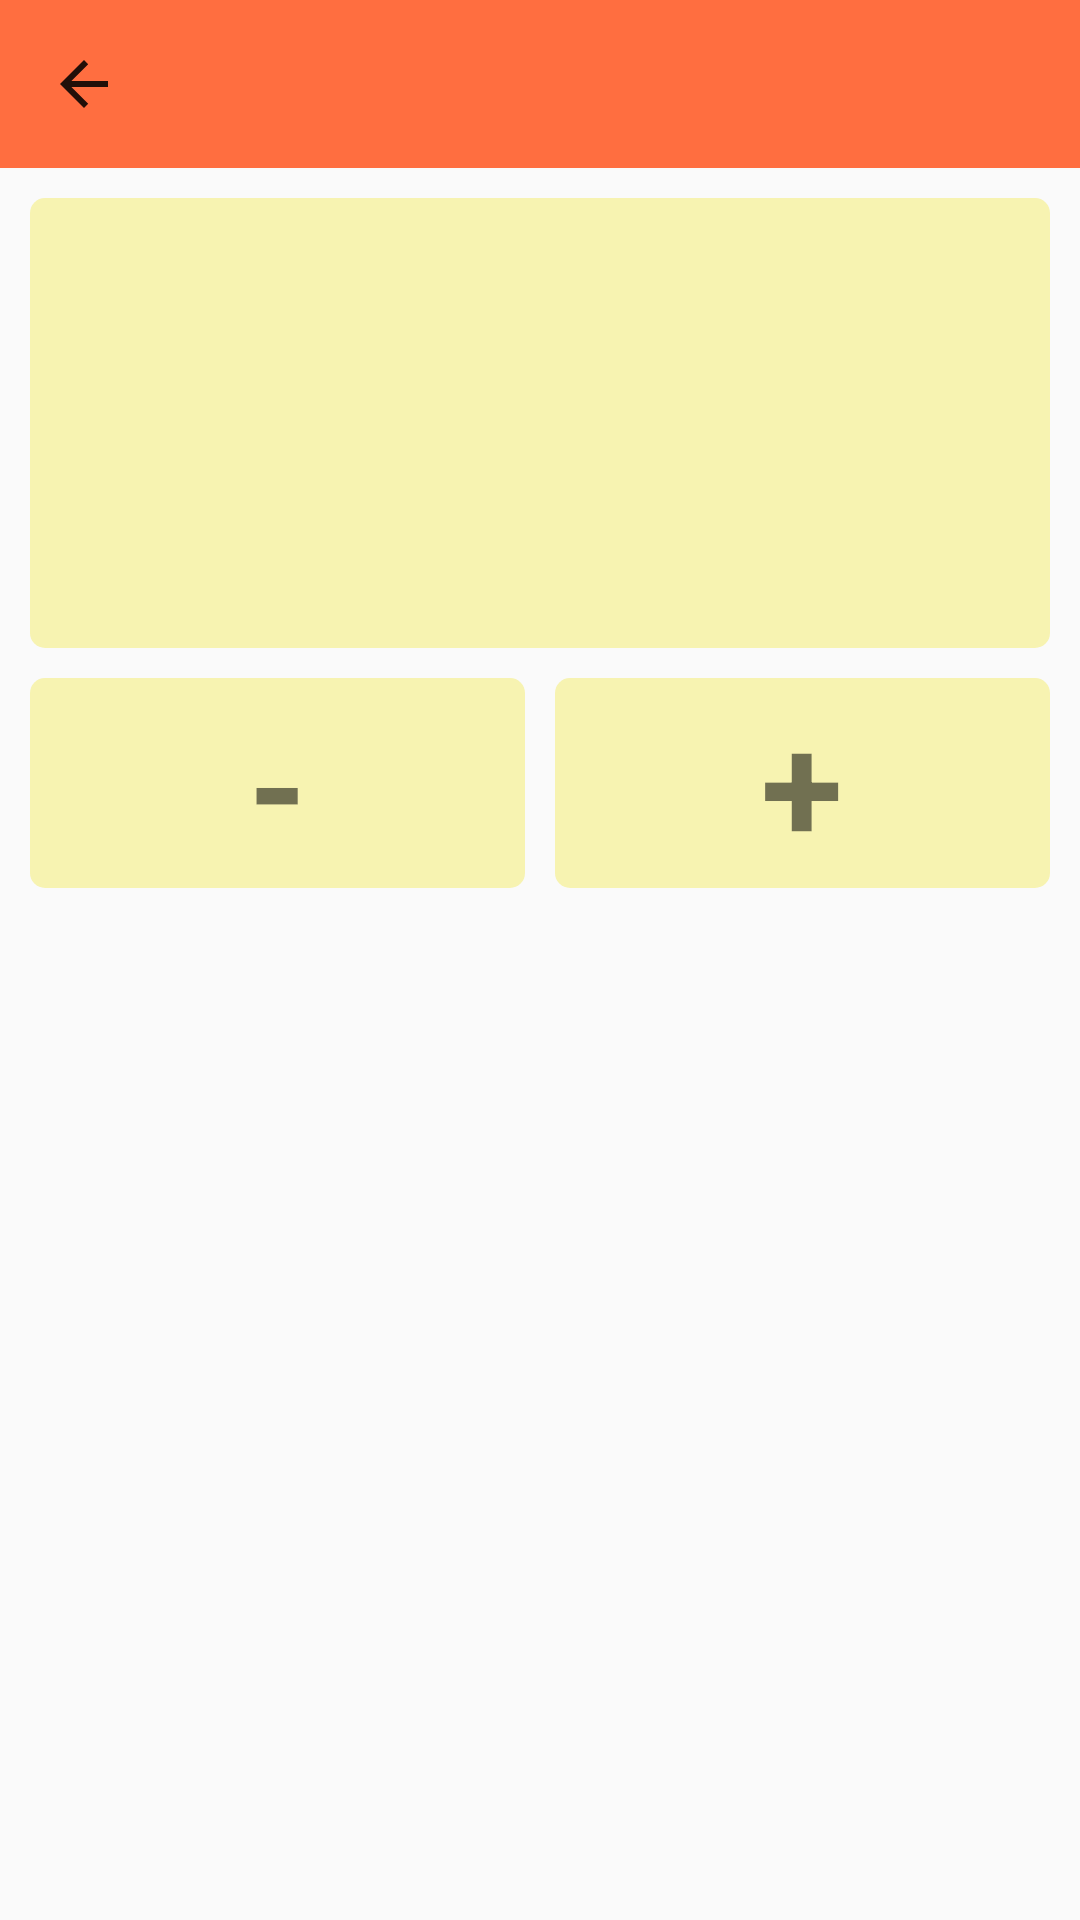

The Android layout XML behind this screen, and the referenced resources:
<!-- AndroidManifest.xml: application theme AppTheme -->
<!-- res/layout/activity_skill.xml -->
<?xml version="1.0" encoding="utf-8"?>
<androidx.constraintlayout.widget.ConstraintLayout xmlns:android="http://schemas.android.com/apk/res/android"
    xmlns:app="http://schemas.android.com/apk/res-auto"
    xmlns:tools="http://schemas.android.com/tools"
    android:layout_width="match_parent"
    android:layout_height="match_parent"
    tools:context=".SkillActivity">

    <androidx.appcompat.widget.Toolbar
        android:id="@+id/toolbar"
        android:layout_width="0dp"
        android:layout_height="wrap_content"
        android:background="?attr/colorPrimary"
        android:minHeight="?attr/actionBarSize"
        android:theme="?attr/actionBarTheme"
        app:layout_constraintEnd_toEndOf="parent"
        app:layout_constraintStart_toStartOf="parent"
        app:layout_constraintTop_toTopOf="parent"
        app:navigationIcon="?attr/actionModeCloseDrawable"
        app:theme="@style/ToolbarTheme"
        app:contentInsetStart="0dp"
        app:contentInsetStartWithNavigation="0dp">


        <TextView
                android:id="@+id/toolbarTitle"
                android:layout_width="match_parent"
                android:layout_height="match_parent"
                android:textColor="@color/color_toolbar_title"
                android:textSize="@dimen/toolbar_text_size"
                android:textStyle="bold"
                android:maxLines="1"
                android:ellipsize="end"/>

        <EditText
            android:id="@+id/toolbarEditTitleView"
            android:layout_width="match_parent"
            android:layout_height="match_parent"
            android:background="@color/colorPrimaryDark"
            android:hint="@string/edit_skill_title_hint_text"
            android:inputType="text"
            android:maxLines="1"
            android:paddingLeft="10dp"
            android:paddingTop="5dp"
            android:paddingRight="10dp"
            android:paddingBottom="5dp"
            android:textColor="@color/color_toolbar_title"
            android:visibility="gone" />


    </androidx.appcompat.widget.Toolbar>

    <TextView
        android:id="@+id/skillHoursView"
        android:layout_width="0dp"
        android:layout_height="@dimen/skill_hours_field_height"
        android:layout_margin="10dp"
        android:background="@drawable/background_skill_hours_field"
        android:gravity="center_horizontal|center_vertical"
        android:textSize="@dimen/skill_hours_field_text_size"
        app:layout_constraintEnd_toEndOf="parent"
        app:layout_constraintStart_toStartOf="parent"
        app:layout_constraintTop_toBottomOf="@+id/toolbar" />

    <LinearLayout
        android:layout_width="0dp"
        android:layout_height="@dimen/skill_hours_btn_height"
        android:layout_margin="10dp"
        android:orientation="horizontal"
        app:layout_constraintEnd_toEndOf="parent"
        app:layout_constraintStart_toStartOf="parent"
        app:layout_constraintTop_toBottomOf="@+id/skillHoursView">

        <TextView
            android:id="@+id/decreaseHourBtn"
            android:layout_width="match_parent"
            android:layout_height="match_parent"
            android:layout_marginRight="5dp"
            android:layout_weight="1"
            android:background="@drawable/background_hour_change_btn"
            android:clickable="true"
            android:gravity="center_horizontal|center_vertical"
            android:onClick="onDecreaseHoursBtnClick"
            android:text="-"
            android:textSize="@dimen/skill_hours_btn_text_size"
            android:textStyle="bold" />

        <TextView
            android:id="@+id/increaseHourBtn"
            android:layout_width="match_parent"
            android:layout_height="match_parent"
            android:layout_marginLeft="5dp"
            android:layout_weight="1"
            android:background="@drawable/background_hour_change_btn"
            android:clickable="true"
            android:gravity="center_horizontal|center_vertical"
            android:onClick="onIncreaseHoursBtnClick"
            android:text="+"
            android:textSize="@dimen/skill_hours_btn_text_size"
            android:textStyle="bold" />
    </LinearLayout>


</androidx.constraintlayout.widget.ConstraintLayout>
<!-- resources referenced by this layout -->
<resources>
  <color name="colorPrimaryDark">#B15031</color>
  <color name="color_toolbar_title">#FFFFFF</color>
  <dimen name="skill_hours_btn_height">70dp</dimen>
  <dimen name="skill_hours_btn_text_size">50dp</dimen>
  <dimen name="skill_hours_field_height">150dp</dimen>
  <dimen name="skill_hours_field_text_size">100dp</dimen>
  <dimen name="toolbar_text_size">22dp</dimen>
  <!-- drawable background_hour_change_btn (drawable) -->
  <?xml version="1.0" encoding="utf-8"?>
  <selector xmlns:android="http://schemas.android.com/apk/res/android">
      <item  android:state_pressed="true">
          <shape>
              <corners
                  android:bottomRightRadius="@dimen/skill_hours_btn_radius"
                  android:bottomLeftRadius="@dimen/skill_hours_btn_radius"
                  android:topLeftRadius="@dimen/skill_hours_btn_radius"
                  android:topRightRadius="@dimen/skill_hours_btn_radius" />
              <solid android:color="@color/color_skill_hour_change_btn_pressed"/>
          </shape>
      </item>
  
      <item android:state_focused="true" >
          <shape>
              <corners
                  android:bottomRightRadius="@dimen/skill_hours_btn_radius"
                  android:bottomLeftRadius="@dimen/skill_hours_btn_radius"
                  android:topLeftRadius="@dimen/skill_hours_btn_radius"
                  android:topRightRadius="@dimen/skill_hours_btn_radius" />
              <solid android:color="@color/color_skill_hour_change_btn_pressed"/>
          </shape>
      </item>
  
      <item>
          <shape>
              <corners
                  android:bottomRightRadius="@dimen/skill_hours_btn_radius"
                  android:bottomLeftRadius="@dimen/skill_hours_btn_radius"
                  android:topLeftRadius="@dimen/skill_hours_btn_radius"
                  android:topRightRadius="@dimen/skill_hours_btn_radius" />
              <solid android:color="@color/color_skill_hour_change_btn"/>
          </shape>
      </item>
  </selector>
  <!-- drawable background_skill_hours_field (drawable) -->
  <?xml version="1.0" encoding="utf-8"?>
  <shape xmlns:android="http://schemas.android.com/apk/res/android">
              <corners
                  android:bottomRightRadius="@dimen/skill_hours_field_radius"
                  android:bottomLeftRadius="@dimen/skill_hours_field_radius"
                  android:topLeftRadius="@dimen/skill_hours_field_radius"
                  android:topRightRadius="@dimen/skill_hours_field_radius" />
              <solid android:color="@color/color_skill_hours_field"/>
  </shape>
  <string name="edit_skill_title_hint_text">Название</string>
  <style name="ToolbarTheme" parent="AppTheme">
          <item name="android:textColorSecondary">#FFFFFF</item>
      </style>
  <style name="AppTheme" parent="Theme.AppCompat.Light.NoActionBar">
          
          <item name="colorPrimary">@color/colorPrimary</item>
          <item name="colorPrimaryDark">@color/colorPrimaryDark</item>
          <item name="colorAccent">@color/colorAccent</item>
      </style>
  <dimen name="skill_hours_btn_radius">5dp</dimen>
  <color name="color_skill_hour_change_btn_pressed">#CFCCA2</color>
  <color name="color_skill_hour_change_btn">#F7F3B1</color>
  <dimen name="skill_hours_field_radius">5dp</dimen>
  <color name="color_skill_hours_field">#F7F3B1</color>
  <color name="colorPrimary">#FF6E40</color>
  <color name="colorAccent">#D5603B</color>
</resources>
